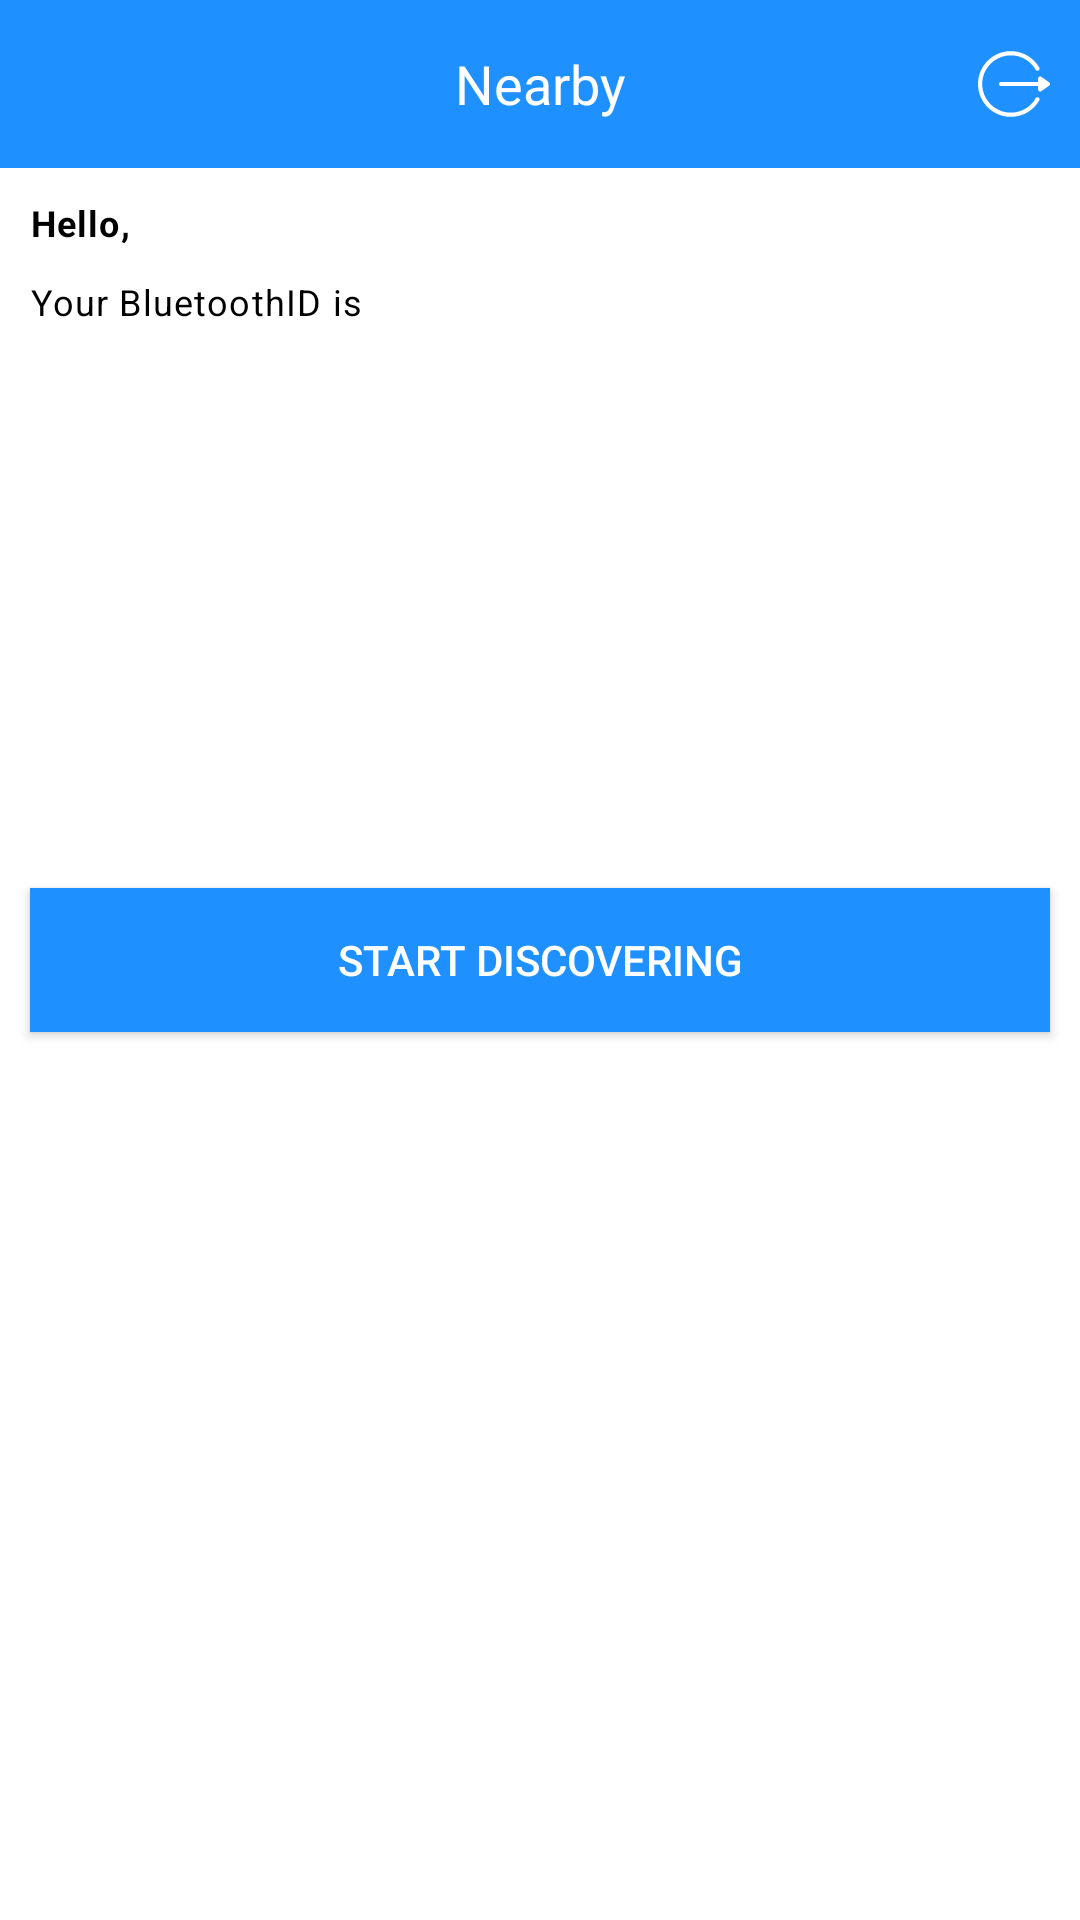

Android layout source for this screen:
<!-- AndroidManifest.xml: activity theme AppTheme -->
<!-- res/layout/activity_main.xml -->
<?xml version="1.0" encoding="utf-8"?>
<layout xmlns:android="http://schemas.android.com/apk/res/android"
	xmlns:app="http://schemas.android.com/apk/res-auto"
	xmlns:tools="http://schemas.android.com/tools">

	<androidx.constraintlayout.widget.ConstraintLayout
		android:layout_width="match_parent"
		android:layout_height="match_parent"
		tools:context=".MainActivity">

		<androidx.appcompat.widget.Toolbar
			android:id="@+id/toolbar"
			android:layout_width="0dp"
			android:layout_height="?attr/actionBarSize"
			android:background="@color/backgroundcolor"
			app:layout_constraintLeft_toLeftOf="parent"
			app:layout_constraintRight_toRightOf="parent"
			app:layout_constraintTop_toTopOf="parent">

			<androidx.appcompat.widget.AppCompatTextView
				android:id="@+id/title"
				android:layout_width="wrap_content"
				android:layout_height="wrap_content"
				android:layout_gravity="center"
				android:text="Nearby"
				android:textColor="@color/white"
				android:textSize="18sp" />


			<androidx.appcompat.widget.AppCompatImageView
				android:id="@+id/logout"
				android:layout_width="wrap_content"
				android:layout_height="wrap_content"
				android:layout_gravity="end"
				android:layout_marginEnd="10dp"
				android:src="@drawable/ic_logout" />

		</androidx.appcompat.widget.Toolbar>


		<androidx.appcompat.widget.AppCompatTextView
			android:id="@+id/h1"
			android:layout_width="0dp"
			android:layout_height="wrap_content"
			android:padding="10dp"
			android:text="Hello,"
			android:textAppearance="@style/TextAppearance.MaterialComponents.Caption"
			android:textColor="#000"
			android:textStyle="bold"
			app:layout_constraintLeft_toLeftOf="parent"
			app:layout_constraintRight_toRightOf="parent"
			app:layout_constraintTop_toBottomOf="@+id/toolbar" />

		<androidx.appcompat.widget.AppCompatTextView
			android:id="@+id/id"
			android:layout_width="0dp"
			android:layout_height="wrap_content"
			android:paddingLeft="10dp"
			android:paddingRight="10dp"
			android:text="Your BluetoothID is "
			android:textAppearance="@style/TextAppearance.MaterialComponents.Caption"
			android:textColor="#000"
			app:layout_constraintLeft_toLeftOf="parent"
			app:layout_constraintRight_toRightOf="parent"
			app:layout_constraintTop_toBottomOf="@+id/h1" />


		<androidx.appcompat.widget.AppCompatButton
			android:id="@+id/startdiscovering"
			android:layout_width="0dp"
			android:layout_height="wrap_content"
			android:layout_margin="10dp"
			android:background="@color/backgroundcolor"
			android:padding="10dp"
			android:text="Start Discovering"
			android:textColor="#fff"
			app:layout_constraintBottom_toBottomOf="parent"
			app:layout_constraintLeft_toLeftOf="parent"
			app:layout_constraintRight_toRightOf="parent"
			app:layout_constraintTop_toTopOf="parent" />


	</androidx.constraintlayout.widget.ConstraintLayout>
</layout>
<!-- resources referenced by this layout -->
<resources>
  <color name="backgroundcolor">#1E90FF</color>
  <color name="white">#ffffff</color>
  <!-- drawable ic_logout (drawable) -->
  <vector xmlns:android="http://schemas.android.com/apk/res/android"
  	android:width="24dp"
  	android:height="24dp"
  	android:viewportWidth="512"
  	android:viewportHeight="512">
  	<path
  		android:fillColor="@color/white"
  		android:pathData="M505.664,243.739l-54.783,-38.622c-9.926,-6.997 -23.645,0.128 -23.645,12.26v23.622H164.196c-8.284,0 -15.001,6.716 -15.001,15.001S155.912,271 164.196,271h263.038v23.621c0,12.212 13.792,19.204 23.644,12.26l54.783,-38.622C514.027,262.365 514.196,249.767 505.664,243.739z" />
  	<path
  		android:fillColor="@color/white"
  		android:pathData="M430.471,352.317c-7.169,-4.146 -16.347,-1.698 -20.496,5.474c-35.236,60.916 -101.103,101.811 -176.372,101.811c-112.266,0 -203.602,-91.336 -203.602,-203.602S121.337,52.398 233.603,52.398c75.319,0 141.156,40.933 176.371,101.809c4.148,7.172 13.328,9.619 20.496,5.474c7.171,-4.148 9.621,-13.325 5.474,-20.496C395.418,69.127 319.729,22.397 233.603,22.397C104.49,22.397 0,126.876 0,256c0,129.113 104.479,233.603 233.603,233.603c86.163,0 161.833,-46.763 202.342,-116.79C440.092,365.642 437.642,356.466 430.471,352.317z" />
  </vector>
  <style name="AppTheme" parent="Theme.MaterialComponents.DayNight.DarkActionBar">
          
          <item name="colorPrimary">@color/colorPrimary</item>
          <item name="colorPrimaryDark">@color/colorPrimaryDark</item>
          <item name="colorAccent">@color/colorAccent</item>
          <item name="windowActionBar">false</item>
          <item name="windowNoTitle">true</item>
      </style>
  <color name="colorPrimary">#008577</color>
  <color name="colorPrimaryDark">#00574B</color>
  <color name="colorAccent">#D81B60</color>
</resources>
